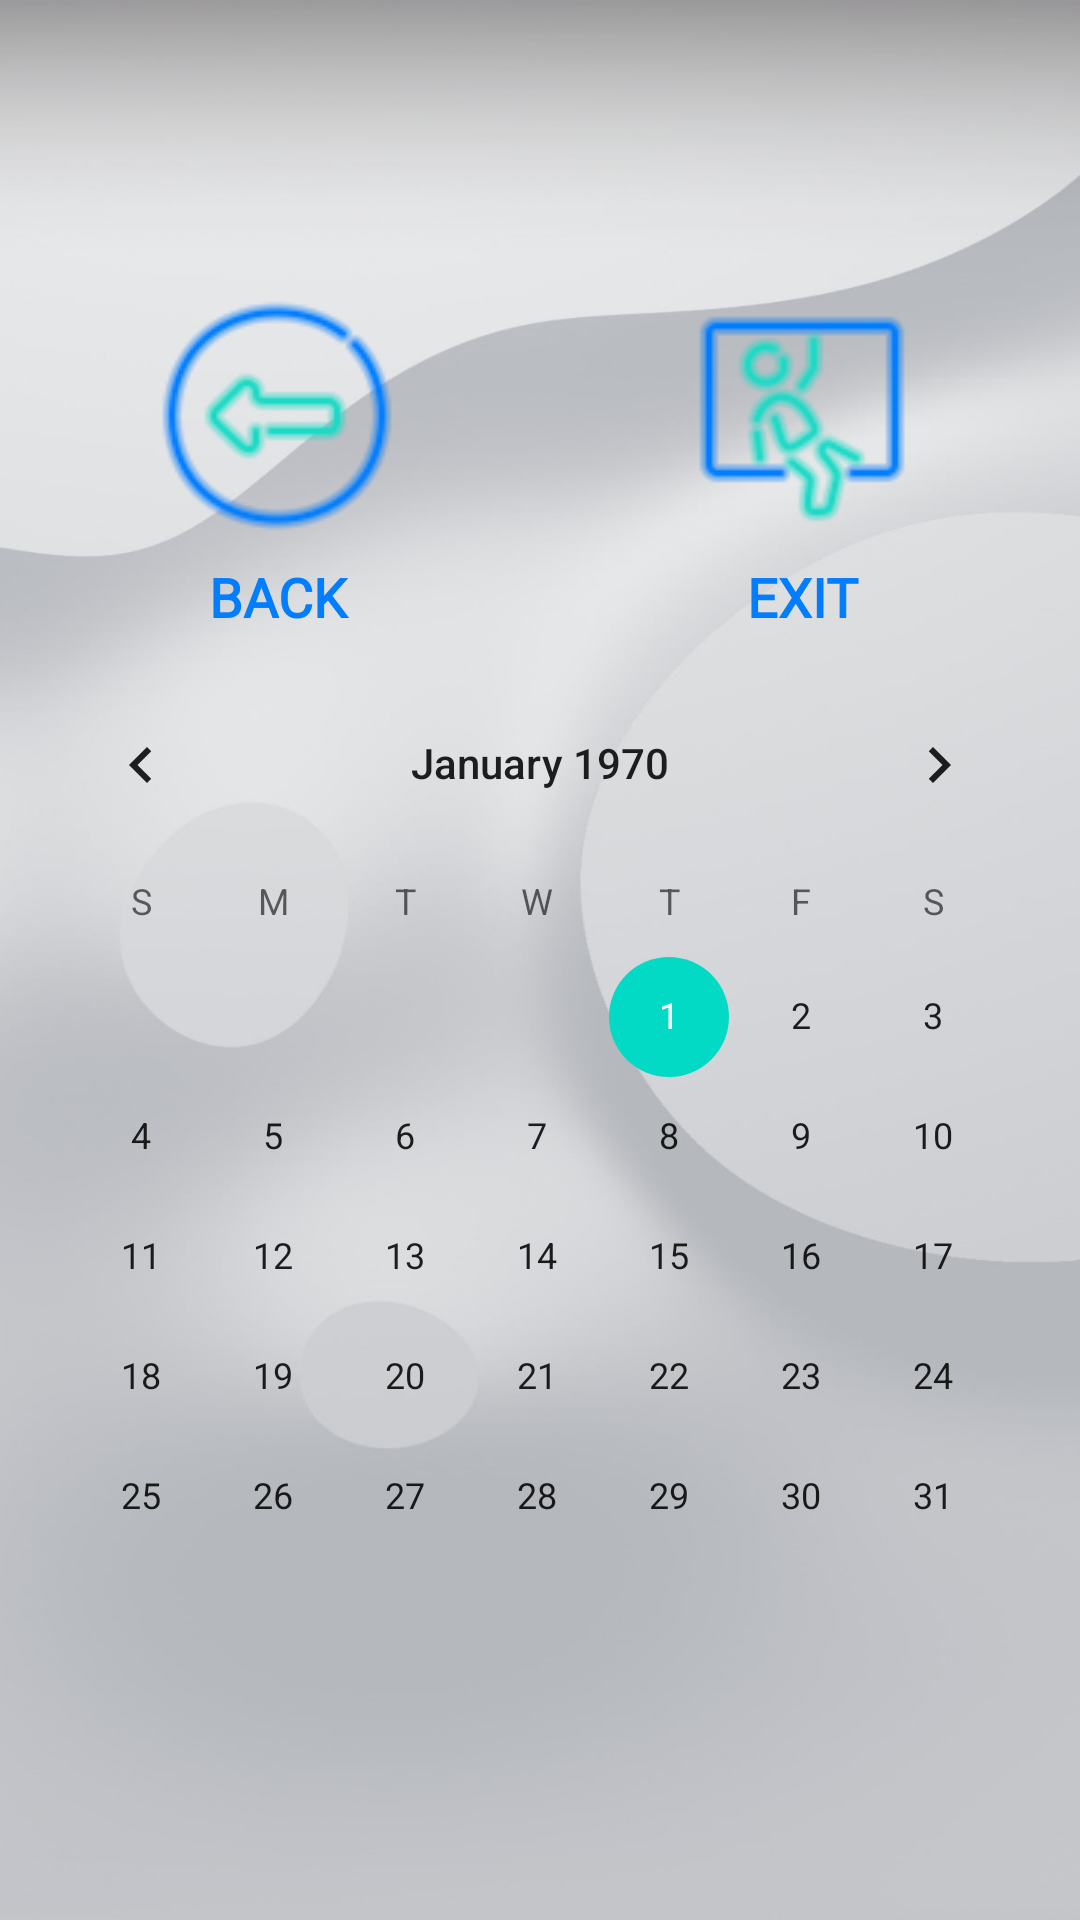

Write the Android layout XML for this screen, with the resource values it uses.
<!-- AndroidManifest.xml: application theme Theme.SystemManagmentApp -->
<!-- res/layout/activity_calendarformer.xml -->
<?xml version="1.0" encoding="utf-8"?>
<LinearLayout xmlns:android="http://schemas.android.com/apk/res/android"
    xmlns:app="http://schemas.android.com/apk/res-auto"
    xmlns:tools="http://schemas.android.com/tools"
    android:layout_width="match_parent"
    android:layout_height="match_parent"
    android:padding="5dp"
    android:background="@drawable/background2"
    android:gravity="center"
    android:orientation="vertical"
    tools:context=".former.calendarformer">
<LinearLayout
    android:layout_width="match_parent"
    android:layout_height="wrap_content"
    android:orientation="horizontal">
    <Button
        android:id="@+id/backcalendar"
        android:textStyle="bold"
        style="@style/Widget.AppCompat.Button.Borderless"
        android:layout_width="0dp"
        android:layout_height="match_parent"
        android:layout_weight="1"
        android:gravity="center"
        android:drawableTop="@drawable/backicon"
        android:fontFamily="@font/myfont1"
        android:text="back"
        android:textColor="@color/textblue"
        android:textSize="18sp" />
    <Button
        android:id="@+id/exitcalendar"
        android:gravity="center"
        style="@style/Widget.AppCompat.Button.Borderless"
        android:layout_width="0dp"
        android:layout_height="match_parent"
        android:layout_weight="1"
        android:textStyle="bold"
        android:drawableTop="@drawable/exiticonn"
        android:fontFamily="@font/myfont1"
        android:text="exit"
        android:textColor="@color/textblue"
        android:textSize="18sp" />
</LinearLayout>
    <CalendarView
        android:id="@+id/calendarView"
        android:layout_width="match_parent"
        android:layout_height="wrap_content"
        tools:layout_editor_absoluteX="31dp"
        tools:layout_editor_absoluteY="189dp" />
</LinearLayout>
<!-- resources referenced by this layout -->
<resources>
  <color name="textblue">#027dfd</color>
  <!-- drawable background2: jpg bitmap (drawable, 351454 bytes) -->
  <!-- drawable backicon: png bitmap (drawable, 5384 bytes) -->
  <!-- drawable exiticonn: png bitmap (drawable, 4198 bytes) -->
  <style name="Theme.SystemManagmentApp" parent="Theme.MaterialComponents.DayNight.NoActionBar">
          
          <item name="colorPrimary">@color/textblue</item>
          <item name="colorPrimaryVariant">@color/purple_700</item>
          <item name="colorOnPrimary">@color/white</item>
          
          <item name="colorSecondary">@color/teal_200</item>
          <item name="colorSecondaryVariant">@color/teal_700</item>
          <item name="colorOnSecondary">@color/black</item>
          
          <item name="android:statusBarColor">?attr/colorPrimaryVariant</item>
          
      </style>
  <color name="purple_700">#FF3700B3</color>
  <color name="white">#FFFFFFFF</color>
  <color name="teal_200">#FF03DAC5</color>
  <color name="teal_700">#FF018786</color>
  <color name="black">#FF000000</color>
</resources>
